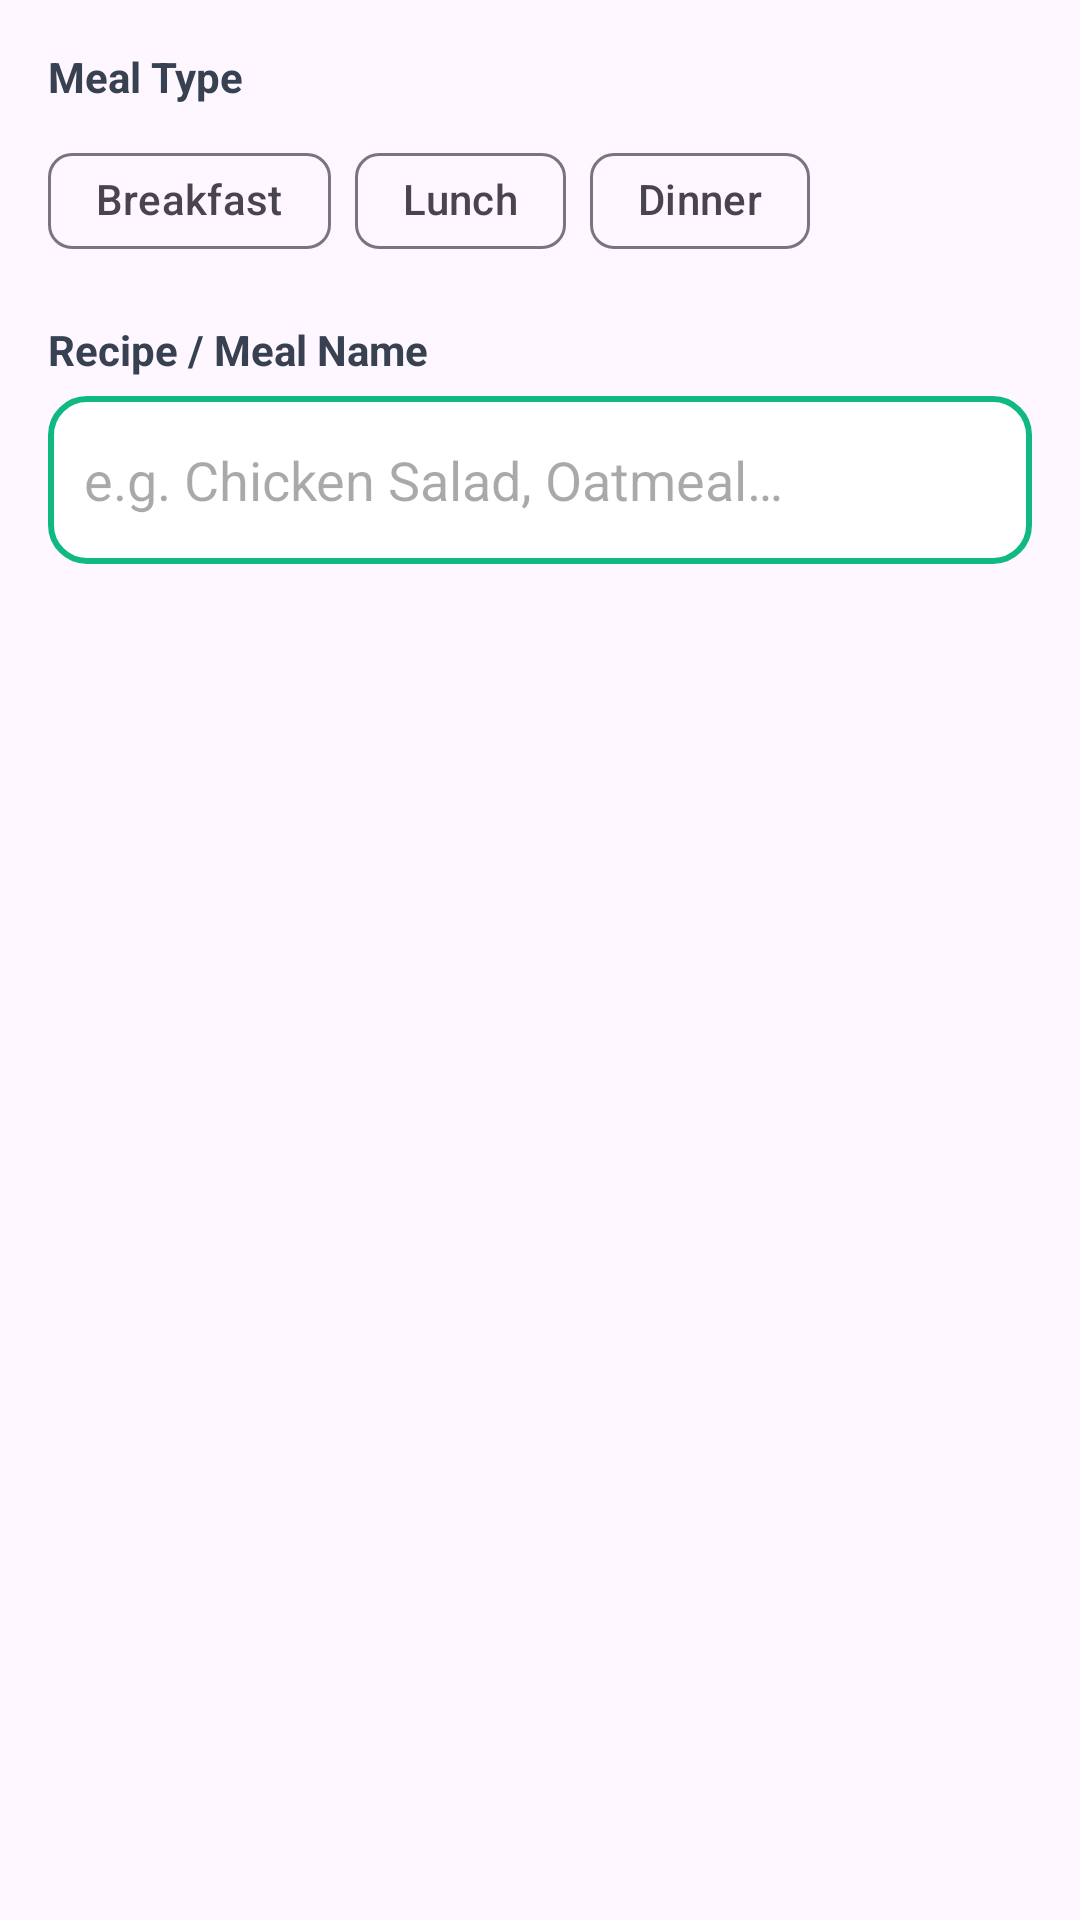

The Android layout XML behind this screen, and the referenced resources:
<!-- AndroidManifest.xml: application theme Theme.Cookgpt -->
<!-- res/layout/dialog_add_meal.xml -->
<?xml version="1.0" encoding="utf-8"?>
<LinearLayout xmlns:android="http://schemas.android.com/apk/res/android"
    xmlns:app="http://schemas.android.com/apk/res-auto"
    android:layout_width="match_parent"
    android:layout_height="wrap_content"
    android:orientation="vertical"
    android:padding="16dp">

    <TextView
        android:layout_width="wrap_content"
        android:layout_height="wrap_content"
        android:text="Meal Type"
        android:textStyle="bold"
        android:textColor="#374151"
        android:layout_marginBottom="8dp" />

    <com.google.android.material.chip.ChipGroup
        android:id="@+id/chip_group_meal_type"
        android:layout_width="match_parent"
        android:layout_height="wrap_content"
        app:singleSelection="true"
        android:layout_marginBottom="16dp">

        <com.google.android.material.chip.Chip
            android:id="@+id/chip_breakfast"
            android:layout_width="wrap_content"
            android:layout_height="wrap_content"
            android:text="Breakfast"
            style="@style/Widget.Material3.Chip.Filter" />

        <com.google.android.material.chip.Chip
            android:id="@+id/chip_lunch"
            android:layout_width="wrap_content"
            android:layout_height="wrap_content"
            android:text="Lunch"
            style="@style/Widget.Material3.Chip.Filter" />

        <com.google.android.material.chip.Chip
            android:id="@+id/chip_dinner"
            android:layout_width="wrap_content"
            android:layout_height="wrap_content"
            android:text="Dinner"
            style="@style/Widget.Material3.Chip.Filter" />

    </com.google.android.material.chip.ChipGroup>

    <TextView
        android:layout_width="wrap_content"
        android:layout_height="wrap_content"
        android:text="Recipe / Meal Name"
        android:textStyle="bold"
        android:textColor="#374151"
        android:layout_marginBottom="6dp" />

    <EditText
        android:id="@+id/et_meal_name"
        android:layout_width="match_parent"
        android:layout_height="56dp"
        android:hint="e.g. Chicken Salad, Oatmeal…"
        android:inputType="textCapSentences"
        android:singleLine="true"
        android:paddingStart="12dp"
        android:paddingEnd="12dp"
        android:background="@drawable/edit_text_bg" />

</LinearLayout>
<!-- resources referenced by this layout -->
<resources>
  <!-- drawable edit_text_bg (drawable) -->
  <?xml version="1.0" encoding="utf-8"?>
  <shape xmlns:android="http://schemas.android.com/apk/res/android">
      <solid android:color="@color/white" />
      <stroke android:width="2dp" android:color="@color/bg_green" />
      <corners android:radius="12dp" />
  </shape>
  <style name="Theme.Cookgpt" parent="Base.Theme.Cookgpt" />
  <color name="white">#FFFFFFFF</color>
  <color name="bg_green">#10B981</color>
  <style name="Base.Theme.Cookgpt" parent="Theme.Material3.DayNight.NoActionBar">
          
          
      </style>
</resources>
